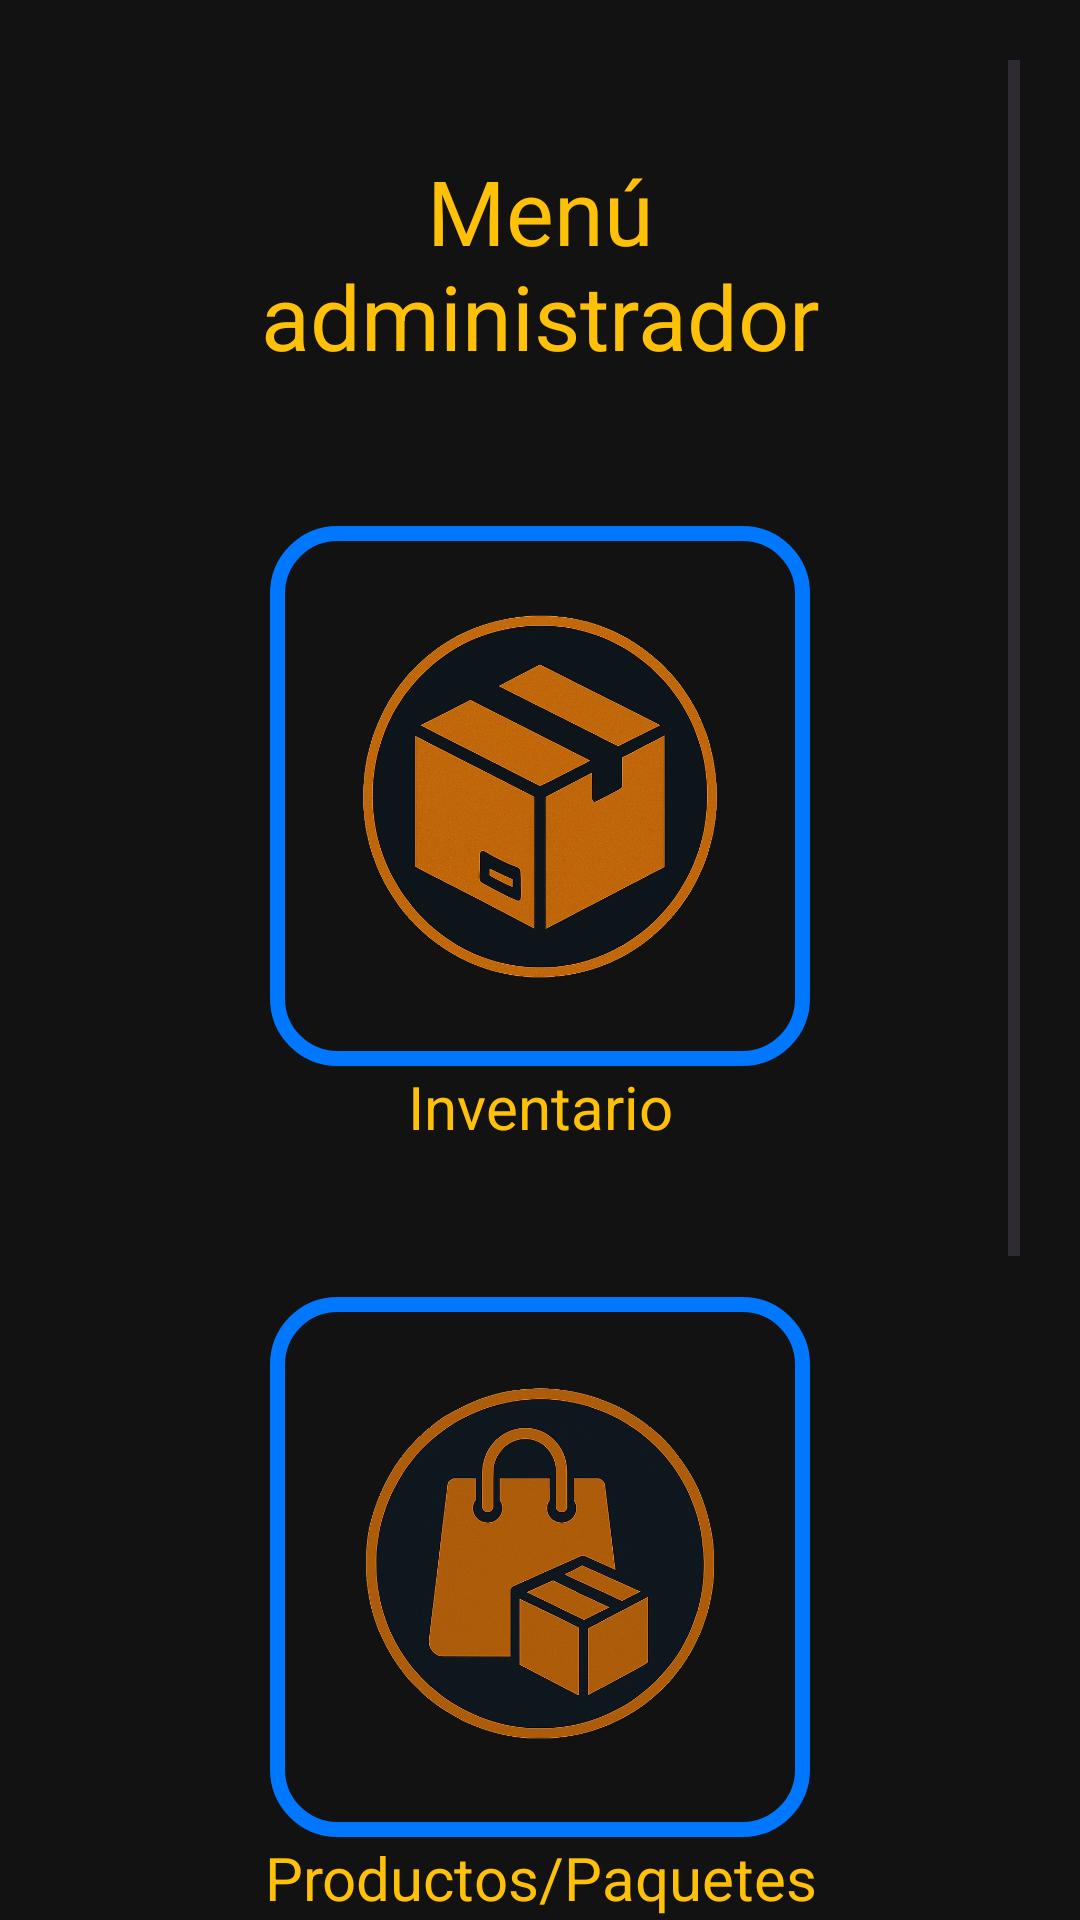

Write the Android layout XML for this screen, with the resource values it uses.
<!-- AndroidManifest.xml: application theme Theme.ProyectoFinalBarraLatina -->
<!-- res/layout/menu_administrador.xml -->
<?xml version="1.0" encoding="utf-8"?>
<androidx.constraintlayout.widget.ConstraintLayout xmlns:android="http://schemas.android.com/apk/res/android"
    xmlns:app="http://schemas.android.com/apk/res-auto"
    xmlns:tools="http://schemas.android.com/tools"
    android:layout_width="match_parent"
    android:layout_height="match_parent"
    android:background="@color/fondo">

    <ScrollView
        android:layout_width="match_parent"
        android:layout_height="match_parent"
        android:layout_marginStart="20dp"
        android:layout_marginTop="20dp"
        android:layout_marginEnd="20dp"
        app:layout_constraintBottom_toBottomOf="parent"
        app:layout_constraintEnd_toEndOf="parent"
        app:layout_constraintStart_toStartOf="parent"
        app:layout_constraintTop_toTopOf="parent">

        <LinearLayout
            android:layout_width="match_parent"
            android:layout_height="match_parent"
            android:layout_marginStart="20dp"
            android:layout_marginTop="20dp"
            android:layout_marginEnd="20dp"
            android:layout_marginBottom="20dp"
            android:gravity="center"
            android:orientation="vertical"
            android:padding="10dp">

            

            <TextView
                android:id="@+id/tvTitulo"
                android:layout_width="match_parent"
                android:layout_height="wrap_content"
                android:gravity="center"
                android:text="Menú administrador"
                android:textColor="@color/amarilloBrillanet"
                android:textSize="30sp" />

            <ImageButton
                android:id="@+id/btnImgInventario"
                android:layout_width="180dp"
                android:layout_height="180dp"
                android:layout_marginTop="50dp"
                android:adjustViewBounds="true"
                android:background="@drawable/borde_brillante"
                android:scaleType="fitCenter"
                android:src="@drawable/inventario"
                tools:ignore="SpeakableTextPresentCheck" />

            <TextView
                android:id="@+id/tvInventario"
                android:layout_width="match_parent"
                android:layout_height="wrap_content"
                android:gravity="center"
                android:text="Inventario"
                android:textColor="@color/amarilloBrillanet"
                android:textSize="20sp" />

            <ImageButton
                android:id="@+id/btnImgProductoPaquete"
                android:layout_width="180dp"
                android:layout_height="180dp"
                android:layout_marginTop="50dp"
                android:adjustViewBounds="true"
                android:background="@drawable/borde_brillante"
                android:scaleType="fitCenter"
                android:src="@drawable/productos_paquetes"
                tools:ignore="SpeakableTextPresentCheck" />

            <TextView
                android:id="@+id/tvProductoPaquete"
                android:layout_width="match_parent"
                android:layout_height="wrap_content"
                android:gravity="center"
                android:text="Productos/Paquetes"
                android:textColor="@color/amarilloBrillanet"
                android:textSize="20sp" />

            <ImageButton
                android:id="@+id/btnImgPedidos"
                android:layout_width="180dp"
                android:layout_height="180dp"
                android:layout_marginTop="50dp"
                android:adjustViewBounds="true"
                android:background="@drawable/borde_brillante"
                android:scaleType="fitCenter"
                android:src="@drawable/pedidos"
                tools:ignore="SpeakableTextPresentCheck" />

            <TextView
                android:id="@+id/tvPedidos"
                android:layout_width="match_parent"
                android:layout_height="wrap_content"
                android:gravity="center"
                android:text="Pedidos"
                android:textColor="@color/amarilloBrillanet"
                android:textSize="20sp" />

            <Button
                android:id="@+id/btnCerrarSesion"
                android:layout_width="match_parent"
                android:layout_height="wrap_content"
                android:layout_marginTop="30sp"
                android:backgroundTint="@color/rojoVibrante"
                android:text="Cerrar Sesión"
                android:textColor="@color/white" />


        </LinearLayout>
    </ScrollView>

</androidx.constraintlayout.widget.ConstraintLayout>
<!-- resources referenced by this layout -->
<resources>
  <color name="amarilloBrillanet">#FFC107</color>
  <color name="fondo">#121212</color>
  <color name="rojoVibrante">#FF0033</color>
  <color name="white">#FFFFFFFF</color>
  <!-- drawable borde_brillante (drawable) -->
  <?xml version="1.0" encoding="utf-8"?>
  <shape xmlns:android="http://schemas.android.com/apk/res/android">
      <solid android:color="@android:color/transparent"/>
      <stroke
          android:width="5dp"
          android:color="@color/azulNeon"/>
      <corners android:radius="20dp"/> 
  </shape>
  <!-- drawable inventario: png bitmap (drawable, 525990 bytes) -->
  <!-- drawable pedidos: png bitmap (drawable, 411302 bytes) -->
  <!-- drawable productos_paquetes: png bitmap (drawable, 470454 bytes) -->
  <style name="Theme.ProyectoFinalBarraLatina" parent="Base.Theme.ProyectoFinalBarraLatina" />
  <color name="azulNeon">#0077FF</color>
  <style name="Base.Theme.ProyectoFinalBarraLatina" parent="Theme.Material3.DayNight.NoActionBar">
          
          
      </style>
</resources>
